Image classification data set "raw" (dahem/coffe-images on GitHub). Class labels (16): back, green coffee berry, green-purple coffee berry, green-red coffee berry, green-yellow-red coffee berry, coffee leaf, leaf with green berry, leaf with purple berry, leaf with red berry, leaf red berry background, leaf with sky, noise, purple coffee berry, red coffee berry, yellow coffee berry, yellow-red coffee berry.

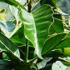
Label: coffee leaf

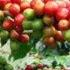
Label: green-red coffee berry

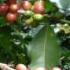
Label: leaf with red berry

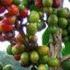
Label: leaf with green berry

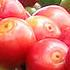
Label: green coffee berry

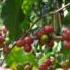
Label: yellow-red coffee berry
